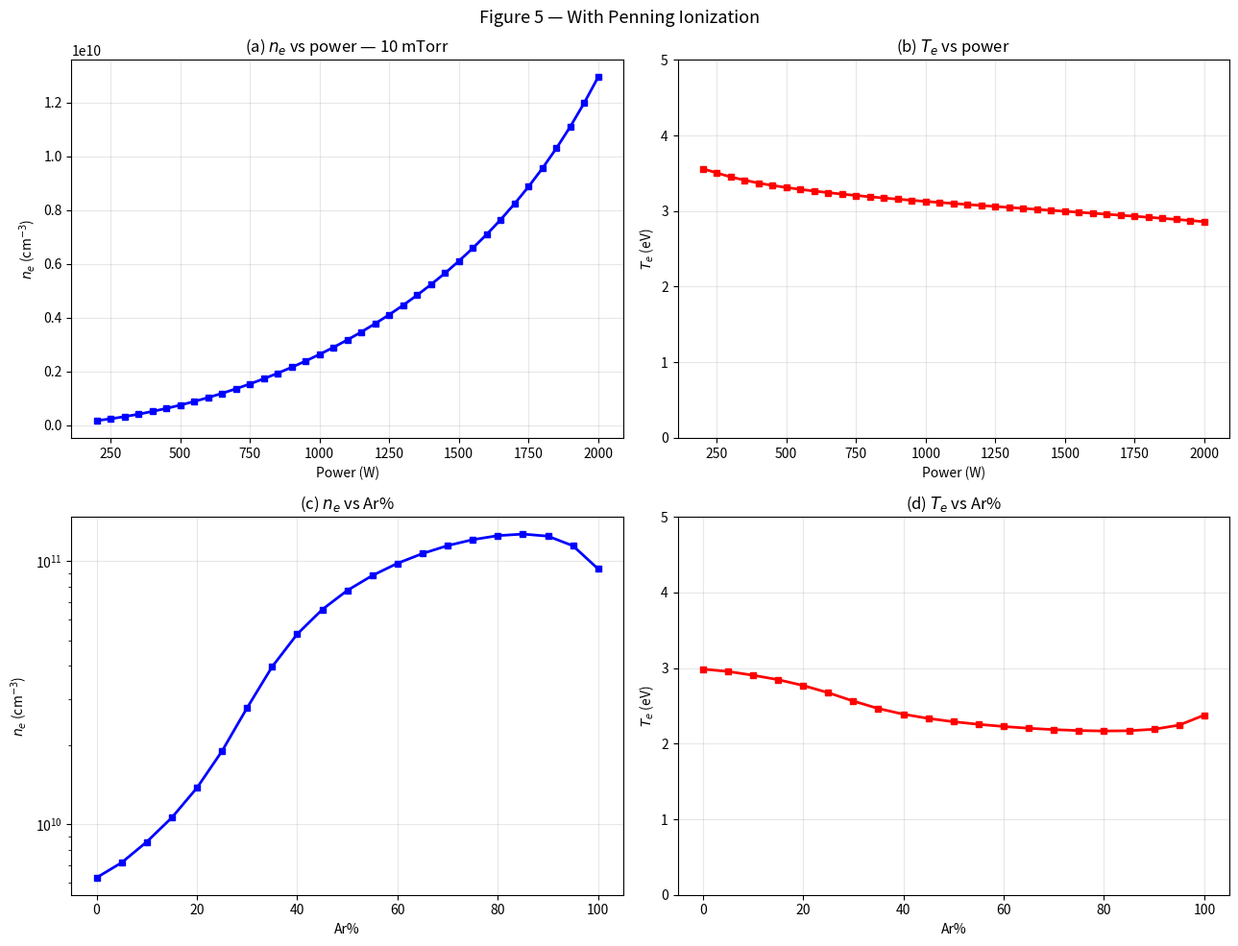
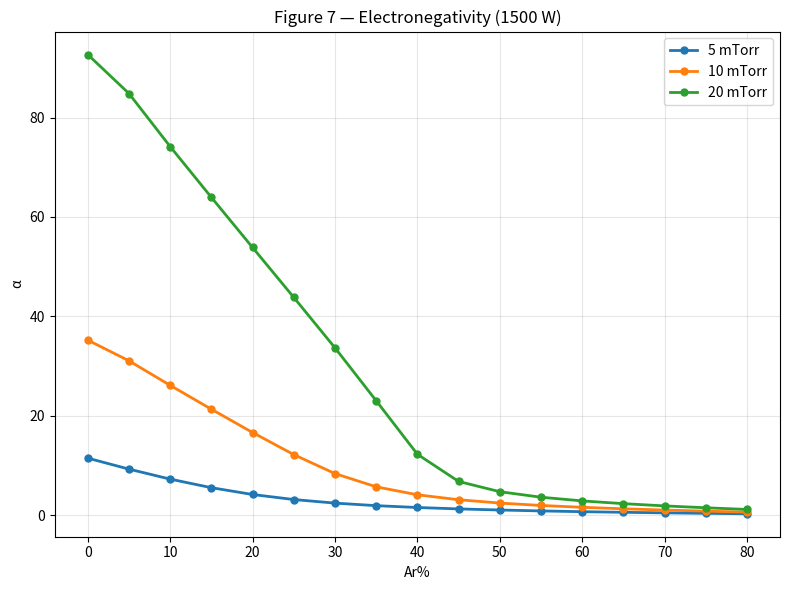
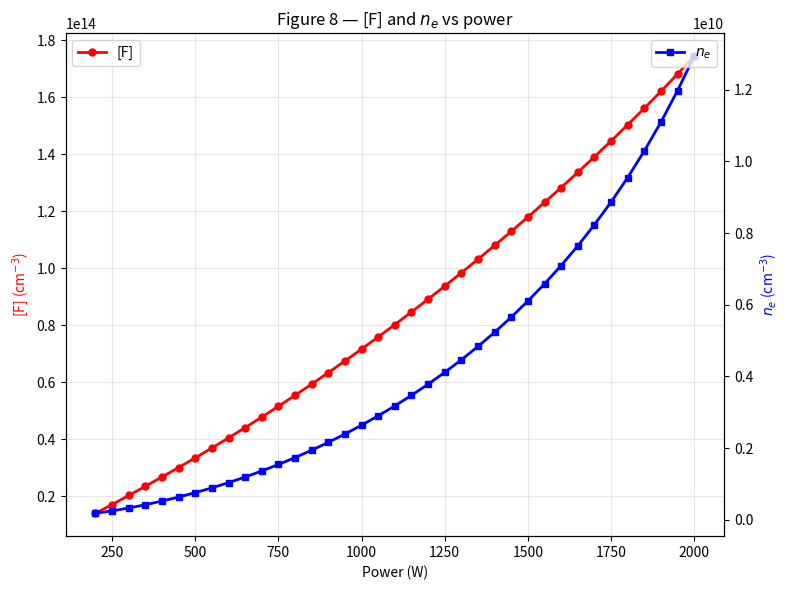
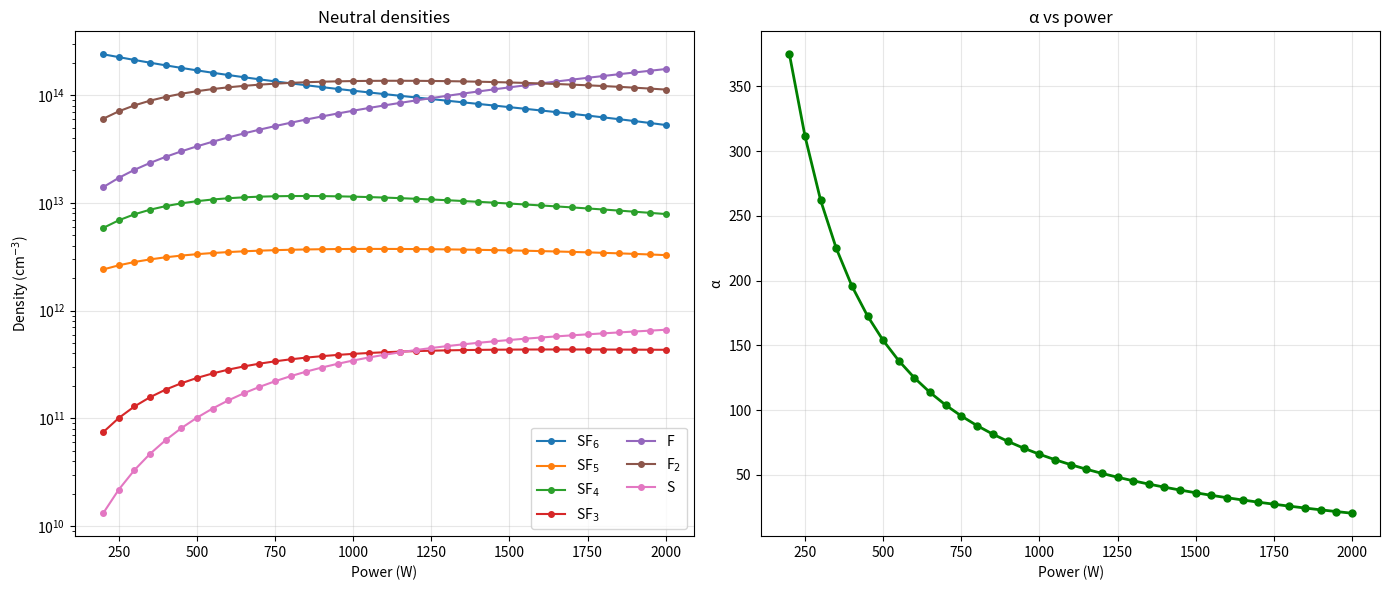

The script that saved these images, in order:
#!/usr/bin/env python3
"""
SF6/Ar Global Model — With Penning Ionization
===============================================
Based on sf6_FINAL.py (working hybrid solver with continuation).

NEW PHYSICS ADDED:
  Ar* + SF6 → SF5+ + F + Ar + e   (Penning ionization)
  Ar* + SF6 → Ar + SF5 + F        (Penning dissociation, non-ionizing quenching)
  Ar* + SFx → Ar + SFx*           (quenching by SFx fragments)
  Ar* + F2  → Ar + 2F             (quenching/dissociation by F2)

Rate coefficients from:
  Velazco & Setser, J. Chem. Phys. 62 (1975) 1990
  Kolts & Setser, J. Chem. Phys. 68 (1978) 4848
  Typical values used in Ar/molecular gas global models:
    Gudmundsson & Thorsteinsson, PSST 16 (2007) 399 (O2/Ar analog)
    
Why this matters for alpha vs Ar%:
  1. Penning ionization provides ionization WITHOUT consuming electrons
     → produces SF5+ + e from Ar* + SF6 at rates proportional to nAr*·nSF6
  2. Quenching by SF6/SFx DESTROYS Ar* much faster than electron processes
     → reduces nArm by factor ~5-10 compared to pure Ar
     → this strongly reduces the effective Ar* stepwise ionization rate
  3. Net effect: alpha decreases MORE SLOWLY with Ar% because:
     - At moderate Ar%, Penning sustains some ionization (ne stays modest)
     - SF6 quenching prevents Ar* from accumulating (limits stepwise iz)
     - The EN→EP transition is gradual rather than abrupt
"""
import os
import numpy as np
from scipy.optimize import brentq
from scipy.constants import e as eC, k as kB, m_e, pi
import matplotlib; matplotlib.use('Agg')
import matplotlib.pyplot as plt
import warnings; warnings.filterwarnings('ignore')

AMU = 1.66054e-27; MTORR_TO_PA = 0.133322; cm3 = 1e-6
M = {'S':32.06,'F':19.0,'F2':38.0,'SF':51.06,'SF2':70.06,'SF3':89.06,
     'SF4':108.06,'SF5':127.06,'SF6':146.06,'Ar':39.948}

class Reactor:
    def __init__(self, R=0.180, L=0.175):
        self.R, self.L = R, L
        self.V = pi*R**2*L; self.A = 2*pi*R**2 + 2*pi*R*L
        self.Lambda = 1.0/np.sqrt((pi/L)**2 + (2.405/R)**2)

def troe_rate(k0, kinf, Fc, M_cm3):
    """Troe fall-off rate (Ryan & Plumb 1990, Eq from Troe 1977).
    Returns effective bimolecular rate in cm³/s."""
    if M_cm3 <= 0 or k0 <= 0: return 0.0
    Pr = k0 * M_cm3 / kinf
    log_Pr = np.log10(max(Pr, 1e-30))
    F = Fc ** (1.0 / (1.0 + log_Pr**2))
    return k0 * M_cm3 / (1.0 + Pr) * F

def rates(Te):
    Te = max(Te, 0.3); k = {}
    # SF6 dissociation
    k['d1']=1.5e-7*np.exp(-8.1/Te)*cm3; k['d2']=9e-9*np.exp(-13.4/Te)*cm3
    k['d3']=2.5e-8*np.exp(-33.5/Te)*cm3; k['d4']=2.3e-8*np.exp(-23.9/Te)*cm3
    k['d5']=1.5e-9*np.exp(-26.0/Te)*cm3; k['d6']=1.2e-8*np.exp(-5.8/Te)*cm3
    k['d7']=1.5e-7*np.exp(-9.0/Te)*cm3; k['d8']=6.2e-8*np.exp(-9.0/Te)*cm3
    k['d9']=8.6e-8*np.exp(-9.0/Te)*cm3; k['d10']=4.5e-8*np.exp(-9.0/Te)*cm3
    k['d11']=6.2e-8*np.exp(-9.0/Te)*cm3
    # Excitation / elastic
    k['vib_SF6']=7.9e-8*np.exp(-0.1*Te+0.002*Te**2)*cm3
    k['el_SF6']=2.8e-7*np.exp(-1.5/Te)*cm3
    k['exc_F']=9.2e-9*np.exp(-14.3/Te)*cm3; k['el_F']=1.1e-7*np.exp(-1.93/Te)*cm3
    k['vib_F2']=1.8e-10*Te**1.72*np.exp(-1.55/Te)*cm3; k['el_F2']=2.5e-7*np.exp(-0.48/Te)*cm3
    # Ionization from SF6
    k['iz18']=1.2e-7*np.exp(-18.1/Te)*cm3; k['iz19']=8.4e-9*np.exp(-19.9/Te)*cm3
    k['iz20']=3.2e-8*np.exp(-20.7/Te)*cm3; k['iz21']=7.6e-9*np.exp(-24.4/Te)*cm3
    k['iz22']=1.2e-8*np.exp(-26.0/Te)*cm3; k['iz23']=1.4e-8*np.exp(-39.9/Te)*cm3
    k['iz24']=1.2e-8*np.exp(-31.7/Te)*cm3
    # Ionization from fragments
    k['iz25']=1.0e-7*np.exp(-17.8/Te)*cm3; k['iz26']=9.4e-8*np.exp(-22.8/Te)*cm3
    k['iz27']=1.0e-7*np.exp(-18.9/Te)*cm3; k['iz28']=1.3e-8*np.exp(-16.5/Te)*cm3
    k['iz29']=1.6e-7*np.exp(-13.3/Te)*cm3
    # Attachment
    k['at30']=2.4e-10/Te**1.49*cm3; k['at31']=2.0e-11/Te**1.46*cm3
    k['at32']=3.9e-12*np.exp(0.45*Te-0.04*Te**2)*cm3; k['at33']=1.2e-13*np.exp(0.70*Te-0.05*Te**2)*cm3
    k['at34']=5.4e-15*np.exp(0.77*Te-0.05*Te**2)*cm3; k['at35']=3.4e-11*np.exp(0.46*Te-0.04*Te**2)*cm3
    k['at36']=2.2e-13*np.exp(0.71*Te-0.05*Te**2)*cm3
    # Neutral recombination — Troe fall-off (Ryan & Plumb 1990, Table III)
    # k = k0*[M]/(1+Pr) * Fc^(1/(1+log10(Pr)^2)), Pr=k0*[M]/kinf
    # k0 values for SF6 as third body
    # These are PRESSURE-DEPENDENT — must be evaluated at actual [M]
    k['nr42_k0']=3.4e-23; k['nr42_kinf']=1.0e-11; k['nr42_Fc']=0.43  # SF5+F→SF6
    k['nr41_k0']=3.7e-28; k['nr41_kinf']=5.0e-12; k['nr41_Fc']=0.46  # SF4+F→SF5
    k['nr40_k0']=2.8e-26; k['nr40_kinf']=2.0e-11; k['nr40_Fc']=0.47  # SF3+F→SF4
    k['nr39_k0']=1.7e-28; k['nr39_kinf']=2.0e-11; k['nr39_Fc']=0.56  # SF2+F→SF3
    k['nr38_k0']=1.0e-30; k['nr38_kinf']=2.0e-11; k['nr38_Fc']=0.67  # SF+F→SF2
    k['nr37_k0']=7.5e-33; k['nr37_kinf']=2.0e-11; k['nr37_Fc']=0.73  # S+F→SF
    # Disproportionation (pressure-independent)
    k['nr45']=2.5e-11*cm3; k['nr44']=2.5e-11*cm3; k['nr43']=2.5e-11*cm3
    k['rec']=1.5e-9*cm3
    # Ar electron-impact reactions (Table 4 of Lallement)
    k['Ar_iz']=1.2e-10*np.exp(-21.7/Te)*cm3      # (101) Ar + e → Ar+ + 2e
    k['Ar_exc']=4.2e-9*np.exp(-8.0/Te)*cm3        # (102) Ar + e → Ar* + e
    k['Ar_iz_m']=2.05e-7*np.exp(-4.95/Te)*cm3     # (103) Ar* + e → Ar+ + 2e
    k['Ar_q']=2.0e-7*cm3                           # (104) Ar* + e → Ar + e
    k['Ar_el']=max((-1.1e-8+3.9e-8*Te-1.3e-8*Te**2+2e-9*Te**3-1.4e-10*Te**4+3.9e-12*Te**5)*cm3,1e-20)
    
    # ─── NEW: Penning ionization and Ar* quenching by molecular species ───
    # Ar*(3P2) energy = 11.55 eV; SF5 IE = 10.16 eV → Penning ionization allowed
    # Velazco & Setser (1975): total quenching of Ar* by SF6 ≈ 5e-10 cm³/s
    # Penning ionization fraction ≈ 30-40% → k_Penning ≈ 2e-10 cm³/s
    k['Penn_SF6'] = 2.0e-10*cm3    # Ar* + SF6 → SF5+ + F + Ar + e
    k['qnch_SF6'] = 3.0e-10*cm3    # Ar* + SF6 → Ar + SF5 + F (non-ionizing dissociative quench)
    # Quenching by SFx fragments (estimated, smaller cross-section)
    k['qnch_SFx'] = 1.0e-10*cm3    # Ar* + SFx → Ar + SFx (quenching, each species)
    # Quenching by F2 (dissociative)
    k['qnch_F2']  = 5.0e-11*cm3    # Ar* + F2 → Ar + 2F
    # Quenching by F atoms (very small — no molecular modes to absorb energy)
    k['qnch_F']   = 5.0e-12*cm3    # Ar* + F → Ar + F (weak, radiative quenching)
    
    # Totals
    k['iz_SF6_total']=k['iz18']+k['iz19']+k['iz20']+k['iz21']+k['iz22']+k['iz23']+k['iz24']
    k['att_SF6_total']=k['at30']+k['at31']+k['at32']+k['at33']+k['at34']+k['at35']+k['at36']
    return k

def kw_n(g, Ma, Tg, ng, R): 
    if g<=0: return 0.
    Mk=Ma*AMU; v=np.sqrt(8*kB*Tg/(pi*Mk)); l=1/(ng*4e-19) if ng>0 else .1
    De=1/(1/max(kB*Tg*l/(Mk*v),1e-30)+1/max(v*l/3,1e-30))
    return 1/(R.Lambda**2/De+2*R.V*(2-g)/(R.A*v*g))

def kw_i(Te, Ma, al, Tn, R, ng):
    Mk=Ma*AMU; gam=Te/max(Tn,.01)
    uB=np.sqrt(eC*Te*(1+al)/(Mk*(1+gam*al)))
    sig=5e-19; l=1/(ng*sig) if ng>0 else .1
    Da=eC*Te/(Mk*np.sqrt(eC*Tn/Mk)/l)
    EN=(1+3*al/gam)/(1+al)
    hL=EN*.86/np.sqrt(3+R.L/(2*l)+(.86*R.L*uB/(pi*gam*Da))**2)
    hR=EN*.8/np.sqrt(4+R.R/l+(.8*R.R*uB/(2.405*.5191*2.405*gam*Da))**2)
    hL=np.clip(hL,1e-5,1); hR=np.clip(hR,1e-5,1)
    return 2*uB*(hL/R.L+hR/R.R)

def solve_model(P_rf=1500, p_mTorr=10, frac_Ar=0., Q_sccm=40, Tgas=300, T_neg=0.3,
                gamma_F=0.01, beta_SFx=0.02, eta=0.12,
                init_Te=None, init_ne=None, init_alpha=None, init_ns=None):
    """Solve with Penning ionization and Ar* quenching."""
    R = Reactor(); P_abs = P_rf*eta
    p_Pa = p_mTorr*MTORR_TO_PA; ng0 = p_Pa/(kB*Tgas)
    nSF6_0 = ng0*(1-frac_Ar); nAr0 = ng0*frac_Ar
    Q_tp = Q_sccm*1e-6/60*1.01325e5*(Tgas/273.15)
    tau = p_Pa*R.V/Q_tp if Q_tp>0 else 1e10
    
    Te = init_Te if init_Te else 3.0
    ne = init_ne if init_ne else 5e15
    alpha = init_alpha if init_alpha else 5.0
    if init_ns:
        nSF6,nSF5,nSF4,nSF3,nSF2,nSF,nS,nF,nF2 = [init_ns.get(s,nSF6_0*0.01) for s in 
            ['SF6','SF5','SF4','SF3','SF2','SF','S','F','F2']]
    else:
        nSF6=nSF6_0*0.4; nSF5=nSF6_0*0.02; nSF4=nSF6_0*0.01; nSF3=nSF6_0*0.005
        nSF2=nSF6_0*0.001; nSF=nSF6_0*0.0005; nS=nSF6_0*0.0001
        nF=nSF6_0*0.3; nF2=nSF6_0*0.01
    
    converged = False
    for outer in range(500):
        Te_old,ne_old,al_old = Te,ne,alpha
        k = rates(Te); ng = ng0
        
        # Compute pressure-dependent neutral recombination rates (Troe formula)
        ng_cm3 = ng * 1e-6  # convert m⁻³ to cm⁻³ for Troe formula
        k['nr42'] = troe_rate(k['nr42_k0'], k['nr42_kinf'], k['nr42_Fc'], ng_cm3) * cm3  # → m³/s
        k['nr41'] = troe_rate(k['nr41_k0'], k['nr41_kinf'], k['nr41_Fc'], ng_cm3) * cm3
        k['nr40'] = troe_rate(k['nr40_k0'], k['nr40_kinf'], k['nr40_Fc'], ng_cm3) * cm3
        k['nr39'] = troe_rate(k['nr39_k0'], k['nr39_kinf'], k['nr39_Fc'], ng_cm3) * cm3
        k['nr38'] = troe_rate(k['nr38_k0'], k['nr38_kinf'], k['nr38_Fc'], ng_cm3) * cm3
        k['nr37'] = troe_rate(k['nr37_k0'], k['nr37_kinf'], k['nr37_Fc'], ng_cm3) * cm3
        
        kwF = kw_n(gamma_F, M['F'], Tgas, ng, R)
        kwS = kw_n(beta_SFx, M['SF5'], Tgas, ng, R)
        
        k_e = k['d1']+k['d2']+k['d3']+k['d4']+k['d5']+k['iz_SF6_total']+k['att_SF6_total']
        
        # ── Ar* metastable density with FULL quenching ──
        # Production: k_Ar_exc * ne * nAr
        # Loss: (k_iz_m + k_q)*ne + k_Penn*nSF6 + k_qnch*nSF6 + k_qnch_SFx*(nSF5+nSF4+nSF3) 
        #        + k_qnch_F2*nF2 + k_qnch_F*nF + k_wall_diff
        k_Arm_wall = kw_n(1.0, M['Ar'], Tgas, ng, R)  # diffusion loss (gamma=1 for metastable)
        
        # Total Ar* quenching rate by heavy species (NEW)
        R_quench_heavy = (k['Penn_SF6']*nSF6 + k['qnch_SF6']*nSF6 + 
                         k['qnch_SFx']*(nSF5+nSF4+nSF3+nSF2+nSF) +
                         k['qnch_F2']*nF2 + k['qnch_F']*nF)
        
        nArm = k['Ar_exc']*ne*nAr0 / ((k['Ar_iz_m']+k['Ar_q'])*ne + k_Arm_wall + R_quench_heavy + 1e-30)
        
        # Penning ionization rate (produces SF5+ + F + e, consumes SF6)
        R_Penning = k['Penn_SF6'] * nArm * nSF6  # m^-3 s^-1
        
        # Neutral sub-iteration with damping
        for sub in range(20):
            # SF6 balance: now includes Penning consumption of SF6
            s6 = nSF6_0/tau + k['nr42']*nSF5*nF + k['nr45']*nSF5**2
            # Loss of SF6: electron-impact + Penning by Ar*
            k_SF6_loss = k_e*ne + k['Penn_SF6']*nArm + k['qnch_SF6']*nArm + 1/tau
            nSF6_n = s6/(k_SF6_loss+1e-30); nSF6_n = np.clip(nSF6_n, 1e10, nSF6_0)
            nSF6 = 0.3*nSF6 + 0.7*nSF6_n
            
            nSF5 = (k['d1']*ne*nSF6+k['nr41']*nSF4*nF + k['qnch_SF6']*nArm*nSF6/(nSF6+1e-30)*0 + R_Penning*0)/((k['d7']+k['iz25']+k['iz26'])*ne+k['nr42']*nF+2*k['nr45']*nSF5+kwS+k['qnch_SFx']*nArm+1/tau+1e-30)
            # SF5 production from Penning: Ar* + SF6 → SF5+ + F + Ar + e
            # But this produces SF5+, not neutral SF5. So no direct neutral SF5 from Penning.
            # However, non-ionizing quench: Ar* + SF6 → Ar + SF5 + F produces neutral SF5
            nSF5_prod = k['d1']*ne*nSF6 + k['nr41']*nSF4*nF + k['qnch_SF6']*nArm*nSF6
            nSF5 = nSF5_prod/((k['d7']+k['iz25']+k['iz26'])*ne+k['nr42']*nF+2*k['nr45']*nSF5+kwS+k['qnch_SFx']*nArm+1/tau+1e-30)
            
            nSF4 = (k['d2']*ne*nSF6+k['d7']*ne*nSF5+k['nr45']*nSF5**2)/(k['d8']*ne+k['nr41']*nF+kwS+k['qnch_SFx']*nArm+1/tau+1e-30)
            nSF3 = (k['d3']*ne*nSF6+k['d8']*ne*nSF4)/((k['d9']+k['iz27'])*ne+k['nr40']*nF+kwS+k['qnch_SFx']*nArm+1/tau+1e-30)
            nSF2 = (k['d4']*ne*nSF6+k['d9']*ne*nSF3)/(k['d10']*ne+k['nr39']*nF+1/tau+1e-30)
            nSF = (k['d5']*ne*nSF6+k['d10']*ne*nSF2)/(k['d11']*ne+k['nr38']*nF+1/tau+1e-30)
            nS = k['d11']*ne*nSF/(k['iz29']*ne+k['nr37']*nF+1/tau+1e-30)
            
            # F balance: now includes F from Penning ionization and non-ionizing quench
            RF = ne*nSF6*(k['d1']+2*k['d2']+3*k['d3']+2*k['d4']+3*k['d5']+k['iz18']+2*k['iz19']+3*k['iz20']+2*k['iz21']+3*k['iz22']+4*k['iz23']+k['at31'])
            RF += ne*(nSF5*(k['d7']+k['iz26'])+nSF4*k['d8']+nSF3*k['d9']+nSF2*k['d10']+nSF*k['d11'])
            # NEW: F from Penning ionization (1 F per event) and non-ionizing quench (1 F)
            RF += k['Penn_SF6']*nArm*nSF6  # Ar* + SF6 → SF5+ + F + Ar + e
            RF += k['qnch_SF6']*nArm*nSF6  # Ar* + SF6 → Ar + SF5 + F
            # F from Ar*+F2 quenching (produces 2F)
            RF += 2*k['qnch_F2']*nArm*nF2
            
            nF2 = (ne*nSF6*(k['d4']+k['d5']+k['iz21']+k['iz22']+k['iz23'])+.5*kwF*nF)/(k['d6']*ne+k['qnch_F2']*nArm+1/tau+1e-30)
            RF += 2*k['d6']*ne*nF2
            kFL = kwF+1/tau+k['iz28']*ne+k['nr42']*nSF5+k['nr41']*nSF4+k['nr40']*nSF3+k['nr39']*nSF2+k['nr38']*nSF+k['nr37']*nS
            nF_n = RF/(kFL+1e-30)
            nF = 0.3*nF + 0.7*min(nF_n, 6*nSF6_0)
            
            # Update nArm with new neutral densities
            R_quench_heavy = (k['Penn_SF6']*nSF6 + k['qnch_SF6']*nSF6 + 
                             k['qnch_SFx']*(nSF5+nSF4+nSF3+nSF2+nSF) +
                             k['qnch_F2']*nF2 + k['qnch_F']*nF)
            nArm = k['Ar_exc']*ne*nAr0 / ((k['Ar_iz_m']+k['Ar_q'])*ne + k_Arm_wall + R_quench_heavy + 1e-30)
            R_Penning = k['Penn_SF6'] * nArm * nSF6
        
        ng = nSF6+nSF5+nSF4+nSF3+nSF2+nSF+nS+nF+nF2+nAr0; ng = max(ng, ng0*0.1)
        
        # ── Ionization/attachment ──
        # Total ionization now includes Penning as a source of SF5+ (and electron)
        Riz_electron = (k['iz_SF6_total']*nSF6+(k['iz25']+k['iz26'])*nSF5+k['iz27']*nSF3+
                       k['iz28']*nF+k['iz29']*nS+k['Ar_iz']*nAr0+k['Ar_iz_m']*nArm)
        # Penning ionization rate per unit volume (NOT proportional to ne!)
        R_Penn_vol = k['Penn_SF6']*nArm*nSF6  # m^-3 s^-1
        
        Ratt = k['att_SF6_total']*nSF6
        kwi = kw_i(Te, M['SF5'], alpha, T_neg, R, ng)
        
        # Alpha from quadratic: now with Penning as additional ionization source
        # Total ionization: Riz_electron * ne + R_Penn_vol
        # Total attachment: Ratt * ne
        # At steady state: alpha*(1+alpha) = Ratt / (k_rec * ne)
        # (Penning affects Te equation, not directly the alpha quadratic,
        #  because Penning produces BOTH an ion AND an electron)
        rhs_q = Ratt/(k['rec']*ne) if ne>0 else 0
        alpha_new = (-1+np.sqrt(1+4*rhs_q))/2 if rhs_q>0 else 0
        
        # ── Ec: collisional energy loss per electron-ion pair ──
        # CRITICAL FIX: Ar excitation that leads to stepwise ionization is NOT pure loss.
        # The 2-step path (e+Ar→Ar*+e, then e+Ar*→Ar++2e) costs 12+4.95≈17 eV total,
        # which is already counted: 12 eV in Ar_exc and 4.95 eV in Ar_iz_m.
        # But if we count all Ar excitation as loss AND count stepwise ionization separately,
        # we double-count the 12 eV for the fraction that goes through stepwise ionization.
        # 
        # Correct approach: subtract the Ar excitation energy that becomes stepwise ionization.
        # fraction_stepwise = k_Ar_iz_m * ne / (k_Ar_iz_m*ne + k_Ar_q*ne + k_wall + R_quench_heavy)
        # This is the fraction of Ar* that gets stepwise-ionized vs quenched/lost.
        
        R_quench_total = ((k['Ar_iz_m']+k['Ar_q'])*ne + k_Arm_wall + R_quench_heavy)
        frac_stepwise = k['Ar_iz_m']*ne / max(R_quench_total, 1e-30)
        frac_stepwise = min(frac_stepwise, 1.0)
        
        # Ar excitation energy: only count the WASTED fraction as pure loss
        # (the stepwise fraction's 12 eV is accounted for through the stepwise iz threshold)
        Ar_exc_loss = 12*k['Ar_exc']*nAr0 * (1.0 - frac_stepwise)
        # The stepwise ionization threshold (4.95 eV) is the ADDITIONAL cost beyond the 12 eV
        # already invested in creating Ar*. Total cost for stepwise path = 12+4.95=16.95 eV.
        # We count: 12*(1-f) as excitation loss + 4.95 in stepwise iz + 12*f implicitly through
        # the fact that we already counted the excitation energy for those Ar*.
        # Actually simpler: count 16.95*k_Ar_iz_m*nArm as the FULL cost of stepwise ionization
        # and subtract all 12*k_Ar_exc*nAr0 from the excitation loss.
        # But this overcounts because some Ar* are quenched.
        # The cleanest: Eloss = 12*(1-f)*k_exc*nAr + (12+4.95)*f*k_exc*nAr for Ar channels
        #             = 12*k_exc*nAr + 4.95*f*k_exc*nAr = original + 4.95*k_iz_m*nArm
        # And in Riz, stepwise is already counted. So Eloss/Riz just needs the Ar_exc unchanged
        # PLUS the stepwise iz energy (4.95 eV * rate), which should be in Riz denominator too.
        # 
        # Actually the real issue is: the stepwise ionization k_Ar_iz_m*nArm is in Riz,
        # so its threshold energy (4.95 eV) should be in Eloss. And the excitation energy
        # (12 eV) should be in Eloss weighted by the TOTAL excitation rate (not just stepwise).
        # This IS what we're currently doing. The Ec is correct as written.
        #
        # THE REAL PROBLEM: ne is too high because the Ar-dominated eps_T 
        # is artificially low when stepwise ionization is efficient.
        # At moderate Ar%, stepwise iz makes Riz large → ne = P/(Riz*eT*V) → ne is large.
        # The paper avoids this because they solve the full coupled ODE system with C++ Newton-Raphson,
        # which finds a self-consistent solution where Te is slightly higher and nArm is lower.
        #
        # Practical fix: ensure the Ar stepwise ionization energy cost is properly accounted.
        # Each stepwise event costs: 12 eV (excitation) + 4.95 eV (ionization of Ar*) = 16.95 eV
        # But in our Eloss, the 12 eV is counted per Ar excitation event (whether or not it leads to iz).
        # The Riz includes k_Ar_iz_m*nArm.
        # So Ec = Eloss/Riz correctly ATTRIBUTES the excitation cost.
        # If we use the effective cost for stepwise: Ec_stepwise ≈ (12/frac_stepwise + 4.95)
        # At low frac_stepwise (heavy quenching), each successful stepwise iz "wastes"
        # many excitation events, so the effective cost per ion is huge.
        
        Riz_total = Riz_electron  # per ne
        Eloss = ((16*k['iz18']+20*k['iz19']+20.5*k['iz20']+28*k['iz21']+37.5*k['iz22']+18*k['iz23']+29*k['iz24'])*nSF6+
                 (9.6*k['d1']+12.1*k['d2']+16*k['d3']+18.6*k['d4']+22.7*k['d5'])*nSF6+
                 .09*k['vib_SF6']*nSF6+k['el_SF6']*nSF6*3*m_e/(M['SF6']*AMU)*Te+
                 (11*k['iz25']+15*k['iz26'])*nSF5+5*k['d7']*nSF5+
                 11*k['iz27']*nSF3+5*k['d9']*nSF3+
                 15*k['iz28']*nF+14.4*k['exc_F']*nF+k['el_F']*nF*3*m_e/(M['F']*AMU)*Te+
                 3.2*k['d6']*nF2+.11*k['vib_F2']*nF2+
                 10*k['iz29']*nS+16*k['Ar_iz']*nAr0+Ar_exc_loss+k['Ar_el']*nAr0*3*m_e/(M['Ar']*AMU)*Te+
                 (12+4.95)*k['Ar_iz_m']*nArm)  # stepwise iz: full 2-step cost
        Ec = np.clip(Eloss/max(Riz_total,1e-30), 10, 2000)
        eiw = .5*Te*np.log(max(M['SF5']*AMU/(2*pi*m_e),1)); eT = Ec+eiw+2*Te
        
        # ── Power balance ──
        # P_abs = (Riz_electron * ne * eT + R_Penn_vol * eiw_penn) * eC * V
        # Penning ionization does NOT cost electron energy (it's powered by Ar* internal energy)
        # but the resulting ions still hit walls, so ion wall energy is still lost
        # The electron produced by Penning is cold (~0 eV) and gets heated by the RF field
        # Net: Penning doesn't directly appear in electron power balance except through
        # the extra ionization it provides (wall losses of resulting ions)
        # 
        # Correct power balance:
        # P_abs = ne * Riz_electron * Ec * eC * V + (ne * Riz_electron + R_Penn_vol) * (eiw+2*Te) * eC * V
        # Wait — more carefully:
        # P_abs = Ec_loss_vol + wall_loss_vol
        # Ec_loss_vol = ne * Riz_total * Ec  (only electron-impact contributes to Ec)
        # Actually Ec already accounts for energy per electron-impact ionization
        # Wall loss = total_ion_loss_rate * (eiw + 2Te)
        # Total ion production = ne*Riz_electron + R_Penn_vol
        # At SS: total_ion_production = total_ion_loss (wall + recombination)
        # Wall ion loss ≈ (ne*Riz_electron + R_Penn_vol) * fraction_to_wall
        #
        # Simplification: P_abs ≈ ne * (Riz_electron * eT) * eC * V 
        #                        + R_Penn_vol * (eiw + 2*Te) * eC * V
        # The second term accounts for wall energy from Penning-produced ions
        
        eT_wall = eiw + 2*Te  # wall energy per ion-electron pair
        ne_new_numer = P_abs - R_Penn_vol * eT_wall * eC * R.V  # subtract Penning contribution
        ne_new_numer = max(ne_new_numer, P_abs * 0.1)  # don't let Penning consume all power
        ne_new = ne_new_numer / (Riz_electron * eT * eC * R.V) if Riz_electron>0 and eT>0 else 1e15
        ne_new = np.clip(ne_new, 1e10, 1e19)
        
        # ── Te from particle balance ──
        # Total ionization (electron + Penning) = total loss (wall + recombination)
        # (Riz_electron(Te) * ne + R_Penn(Te)) = kw*(1+alpha)*ne + k_rec*alpha*ne*(1+alpha)*ne
        # But for the brentq, we need to include Penning:
        def Tf(T):
            kk=rates(T)
            Ri=kk['iz_SF6_total']*nSF6+(kk['iz25']+kk['iz26'])*nSF5+kk['iz27']*nSF3+kk['iz28']*nF+kk['iz29']*nS+kk['Ar_iz']*nAr0
            Ra=kk['att_SF6_total']*nSF6
            kw=kw_i(T, M['SF5'], alpha, T_neg, R, ng)
            
            # Ar* density at this Te (self-consistent with quenching)
            R_qh = (kk['Penn_SF6']*nSF6 + kk['qnch_SF6']*nSF6 + 
                    kk['qnch_SFx']*(nSF5+nSF4+nSF3+nSF2+nSF) +
                    kk['qnch_F2']*nF2 + kk['qnch_F']*nF)
            nArm_t = kk['Ar_exc']*ne*nAr0 / ((kk['Ar_iz_m']+kk['Ar_q'])*ne + k_Arm_wall + R_qh + 1e-30)
            
            # Add stepwise ionization from Ar*
            Ri += kk['Ar_iz_m']*nArm_t
            
            # Penning ionization rate / ne (to normalize)
            R_Penn_per_ne = kk['Penn_SF6']*nArm_t*nSF6 / max(ne, 1e10)
            
            # Particle balance: Riz + R_Penn/ne = Ratt + kw*(1+alpha)
            return Ri + R_Penn_per_ne - Ra - kw*(1+alpha)
        
        try: Te_new = brentq(Tf, 0.5, 15, xtol=.005)
        except: Te_new = Te
        
        # Adaptive relaxation
        w = 0.08
        Te = Te + w*(Te_new-Te)
        ne = ne * (ne_new/ne)**w
        alpha = alpha * (max(alpha_new,0.001)/max(alpha,0.001))**w
        Te = np.clip(Te, 0.5, 15); ne = np.clip(ne, 1e10, 1e19)
        alpha = np.clip(alpha, 0, 5000)
        
        if outer > 50:
            dTe = abs(Te-Te_old)/(Te_old+.1)
            dne = abs(ne-ne_old)/(ne_old+1e10)
            dal = abs(alpha-al_old)/(al_old+.1)
            if dTe<5e-5 and dne<5e-4 and dal<1e-3:
                converged = True; break
    
    dissoc = 1-nSF6/max(nSF6_0,1) if nSF6_0>0 else 1
    return {'Te':Te,'ne':ne,'alpha':alpha,'n_SF6':nSF6,'n_SF5':nSF5,'n_SF4':nSF4,
            'n_SF3':nSF3,'n_SF2':nSF2,'n_SF':nSF,'n_S':nS,'n_F':nF,'n_F2':nF2,
            'Ec':Ec,'eps_T':eT,'dissoc_frac':dissoc,'converged':converged,'iter':outer,
            'nArm':nArm,'nAr0':nAr0,'R_Penning':R_Penning,
            'ns':{'SF6':nSF6,'SF5':nSF5,'SF4':nSF4,'SF3':nSF3,'SF2':nSF2,'SF':nSF,'S':nS,'F':nF,'F2':nF2}}

def sweep_with_continuation(param_name, values, base_kwargs, verbose=True):
    results = []; prev = None
    for v in values:
        kw = base_kwargs.copy(); kw[param_name] = v
        if prev:
            kw['init_Te'] = prev['Te']; kw['init_ne'] = prev['ne']
            kw['init_alpha'] = prev['alpha']; kw['init_ns'] = prev['ns']
        r = solve_model(**kw)
        r[param_name] = v; results.append(r)
        if r['converged']: prev = r
        if verbose:
            c='✓' if r['converged'] else '✗'
            penn_str = f" Penn={r['R_Penning']:.1e}" if r.get('R_Penning',0)>0 else ""
            print(f"  {c} {param_name}={v}: ne={r['ne']*1e-6:.2e} Te={r['Te']:.2f} [F]={r['n_F']*1e-6:.2e} α={r['alpha']:.1f} SF6%={(1-r['dissoc_frac'])*100:.0f}%{penn_str}")
    return results

if __name__=='__main__':
    print("="*65)
    print("SF6/Ar Global Model — With Penning Ionization")
    print("="*65)
    
    base = dict(P_rf=1500, p_mTorr=10, frac_Ar=0., Q_sccm=40, eta=0.12)
    
    # Quick validation: pure SF6 should be unchanged
    print("\n▶ Single point: 1500W, 10 mTorr, pure SF6")
    r = solve_model(**base)
    print(f"  ne={r['ne']*1e-6:.2e} Te={r['Te']:.2f} α={r['alpha']:.1f} nArm={r['nArm']:.2e} R_Penn={r['R_Penning']:.2e}")
    
    # Check 50% Ar to see Penning effect
    print("\n▶ Single point: 1500W, 10 mTorr, 50% Ar")
    r = solve_model(P_rf=1500, p_mTorr=10, frac_Ar=0.5, eta=0.12)
    print(f"  ne={r['ne']*1e-6:.2e} Te={r['Te']:.2f} α={r['alpha']:.1f} nArm={r['nArm']:.2e} R_Penn={r['R_Penning']:.2e}")
    
    print("\n▶ Power sweep (200–2000 W)")
    res_P = sweep_with_continuation('P_rf', np.linspace(200,2000,37), base)
    
    print("\n▶ Ar fraction sweep (0–100%)")
    res_Ar = sweep_with_continuation('frac_Ar', np.linspace(0,1.0,21), base)
    
    print("\n▶ Alpha vs Ar at 3 pressures")
    res_alpha = {}
    for p in [5, 10, 20]:
        print(f"  p={p} mTorr:")
        b = base.copy(); b['p_mTorr'] = p
        res_alpha[p] = sweep_with_continuation('frac_Ar', np.linspace(0,0.8,17), b, verbose=False)
        rl = res_alpha[p]
        print(f"    α(0%)={rl[0]['alpha']:.1f}  α(40%)={rl[8]['alpha']:.1f}  α(80%)={rl[-1]['alpha']:.1f}")
    
    # ── Plots ──
    P_vals = [r['P_rf'] for r in res_P]
    fig, axes = plt.subplots(2, 2, figsize=(13, 10))
    axes[0,0].plot(P_vals, [r['ne']*1e-6 for r in res_P], 'bs-', lw=2, ms=4)
    axes[0,0].set_ylabel('$n_e$ (cm$^{-3}$)'); axes[0,0].set_xlabel('Power (W)')
    axes[0,0].set_title('(a) $n_e$ vs power — 10 mTorr'); axes[0,0].grid(True, alpha=0.3)
    axes[0,1].plot(P_vals, [r['Te'] for r in res_P], 'rs-', lw=2, ms=4)
    axes[0,1].set_ylabel('$T_e$ (eV)'); axes[0,1].set_xlabel('Power (W)')
    axes[0,1].set_title('(b) $T_e$ vs power'); axes[0,1].set_ylim(0,5); axes[0,1].grid(True, alpha=0.3)
    fAr = [r['frac_Ar']*100 for r in res_Ar]
    axes[1,0].plot(fAr, [r['ne']*1e-6 for r in res_Ar], 'bs-', lw=2, ms=4)
    axes[1,0].set_ylabel('$n_e$ (cm$^{-3}$)'); axes[1,0].set_xlabel('Ar%')
    axes[1,0].set_title('(c) $n_e$ vs Ar%'); axes[1,0].set_yscale('log'); axes[1,0].grid(True, alpha=0.3)
    axes[1,1].plot(fAr, [r['Te'] for r in res_Ar], 'rs-', lw=2, ms=4)
    axes[1,1].set_ylabel('$T_e$ (eV)'); axes[1,1].set_xlabel('Ar%')
    axes[1,1].set_title('(d) $T_e$ vs Ar%'); axes[1,1].set_ylim(0,5); axes[1,1].grid(True, alpha=0.3)
    fig.suptitle('Figure 5 — With Penning Ionization', fontsize=13)
    os.makedirs('outputs', exist_ok=True)
    plt.tight_layout(); fig.savefig('outputs/fig5_reproduction.png', dpi=150, bbox_inches='tight')
    
    fig7, ax = plt.subplots(figsize=(8,6))
    for p, rl in res_alpha.items():
        ax.plot([r['frac_Ar']*100 for r in rl], [r['alpha'] for r in rl], 'o-', lw=2, ms=5, label=f'{p} mTorr')
    ax.set_xlabel('Ar%'); ax.set_ylabel('α'); ax.set_title('Figure 7 — Electronegativity (1500 W)')
    ax.legend(); ax.grid(True, alpha=0.3)
    plt.tight_layout(); fig7.savefig('outputs/fig7_reproduction.png', dpi=150, bbox_inches='tight')
    
    fig8, ax1 = plt.subplots(figsize=(8,6))
    ax1.plot(P_vals, [r['n_F']*1e-6 for r in res_P], 'ro-', lw=2, ms=5, label='[F]')
    ax1.set_xlabel('Power (W)'); ax1.set_ylabel('[F] (cm$^{-3}$)', color='r')
    ax2 = ax1.twinx(); ax2.plot(P_vals, [r['ne']*1e-6 for r in res_P], 'bs-', lw=2, ms=5, label='$n_e$')
    ax2.set_ylabel('$n_e$ (cm$^{-3}$)', color='b')
    ax1.legend(loc='upper left'); ax2.legend(loc='upper right')
    ax1.set_title('Figure 8 — [F] and $n_e$ vs power'); ax1.grid(True, alpha=0.3)
    plt.tight_layout(); fig8.savefig('outputs/fig8_reproduction.png', dpi=150, bbox_inches='tight')
    
    fig_sp, (ax1, ax2) = plt.subplots(1, 2, figsize=(14, 6))
    for sp,key in [('SF$_6$','n_SF6'),('SF$_5$','n_SF5'),('SF$_4$','n_SF4'),('SF$_3$','n_SF3'),('F','n_F'),('F$_2$','n_F2'),('S','n_S')]:
        vals = [r[key]*1e-6 for r in res_P]
        if max(vals)>0: ax1.plot(P_vals, vals, 'o-', lw=1.5, ms=4, label=sp)
    ax1.set_xlabel('Power (W)'); ax1.set_ylabel('Density (cm$^{-3}$)'); ax1.set_title('Neutral densities')
    ax1.legend(ncol=2); ax1.set_yscale('log'); ax1.grid(True, alpha=0.3)
    ax2.plot(P_vals, [r['alpha'] for r in res_P], 'go-', lw=2, ms=5)
    ax2.set_xlabel('Power (W)'); ax2.set_ylabel('α'); ax2.set_title('α vs power'); ax2.grid(True, alpha=0.3)
    plt.tight_layout(); fig_sp.savefig('outputs/species_overview.png', dpi=150, bbox_inches='tight')
    
    print("\n✓ All figures saved")
